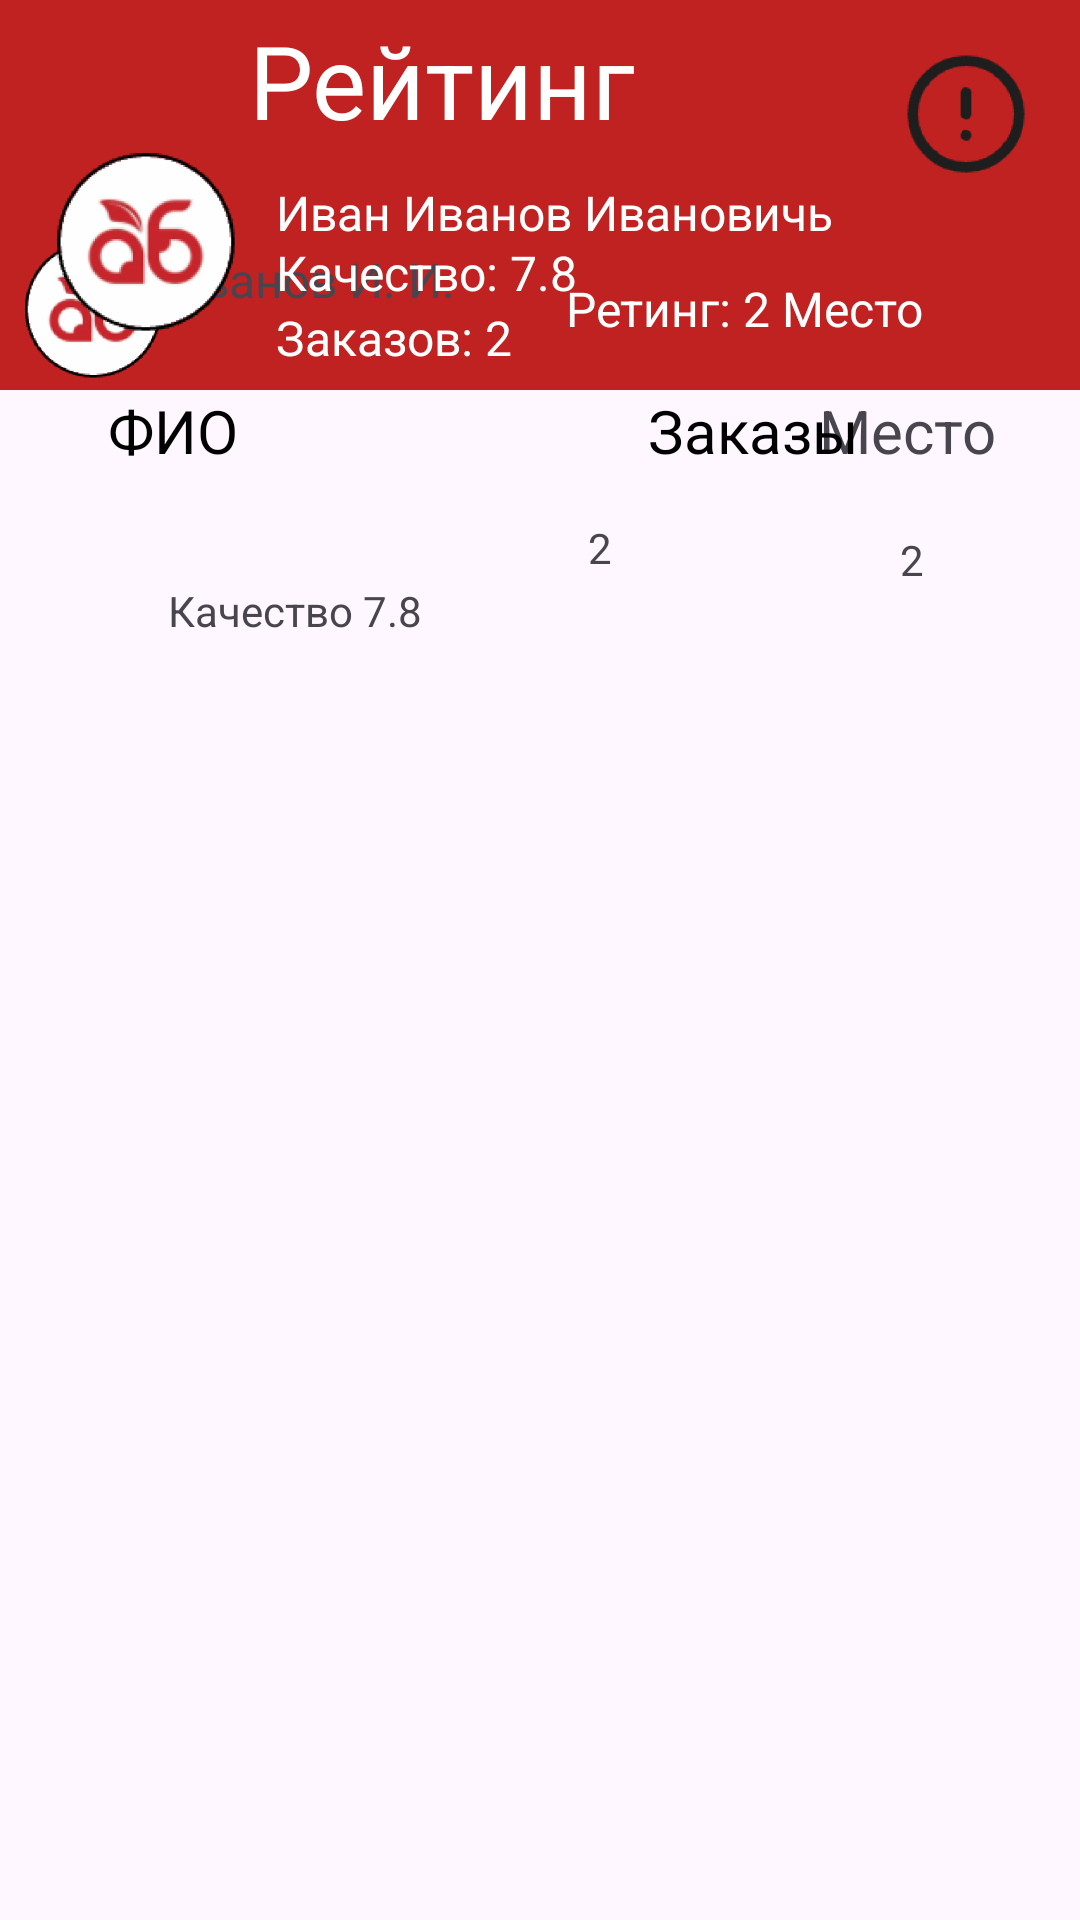

Layout XML and referenced resources for this Android screen:
<!-- AndroidManifest.xml: application theme Theme.AGRO_T2 -->
<!-- res/layout/activity_rating_controller.xml -->
<?xml version="1.0" encoding="utf-8"?>
<androidx.drawerlayout.widget.DrawerLayout
    xmlns:android="http://schemas.android.com/apk/res/android"
    xmlns:app="http://schemas.android.com/apk/res-auto"
    xmlns:tools="http://schemas.android.com/tools"
    android:id="@+id/drawer_layout"
    android:layout_width="match_parent"
    android:layout_height="match_parent"
    tools:context=".RatingController">

    <androidx.constraintlayout.widget.ConstraintLayout
        android:id="@+id/main"
        android:layout_width="match_parent"
        android:layout_height="match_parent">

        <View
            android:id="@+id/view16"
            android:layout_width="426dp"
            android:layout_height="130dp"
            android:background="#BF2221"
            app:layout_constraintEnd_toEndOf="parent"
            app:layout_constraintHorizontal_bias="0.533"
            app:layout_constraintStart_toStartOf="parent"
            app:layout_constraintTop_toTopOf="parent" />

        <TextView
            android:id="@+id/textView112"
            android:layout_width="wrap_content"
            android:layout_height="wrap_content"
            android:layout_marginTop="16dp"
            android:layout_marginEnd="156dp"
            android:text="2"
            app:layout_constraintEnd_toEndOf="parent"
            app:layout_constraintTop_toBottomOf="@+id/textView108" />

        <TextView
            android:id="@+id/textView111"
            android:layout_width="wrap_content"
            android:layout_height="wrap_content"
            android:layout_marginStart="56dp"
            android:layout_marginTop="64dp"
            android:text="Качество 7.8"
            app:layout_constraintStart_toStartOf="parent"
            app:layout_constraintTop_toBottomOf="@+id/view16" />

        <TextView
            android:id="@+id/textView110"
            android:layout_width="wrap_content"
            android:layout_height="wrap_content"
            android:layout_marginStart="56dp"
            android:layout_marginBottom="536dp"
            android:text="Иванов И. И."
            android:textSize="16sp"
            app:layout_constraintBottom_toBottomOf="parent"
            app:layout_constraintStart_toStartOf="parent" />

        <ImageView
            android:id="@+id/imageView20"
            android:layout_width="50dp"
            android:layout_height="50dp"
            android:layout_marginStart="6dp"
            android:layout_marginBottom="512dp"
            app:layout_constraintBottom_toBottomOf="parent"
            app:layout_constraintStart_toStartOf="parent"
            app:srcCompat="@mipmap/ic_agro_ava" />

        <TextView
            android:id="@+id/textView109"
            android:layout_width="wrap_content"
            android:layout_height="wrap_content"
            android:layout_marginEnd="28dp"
            android:text="Место"
            android:textSize="20sp"
            app:layout_constraintEnd_toEndOf="parent"
            app:layout_constraintTop_toBottomOf="@+id/view16" />

        <TextView
            android:id="@+id/textView108"
            android:layout_width="wrap_content"
            android:layout_height="wrap_content"
            android:layout_marginStart="216dp"
            android:text="Заказы"
            android:textColor="#000000"
            android:textSize="20sp"
            app:layout_constraintStart_toStartOf="parent"
            app:layout_constraintTop_toBottomOf="@+id/view16" />

        <TextView
            android:id="@+id/textView107"
            android:layout_width="wrap_content"
            android:layout_height="wrap_content"
            android:layout_marginStart="36dp"
            android:text="ФИО"
            android:textColor="#000000"
            android:textSize="20sp"
            app:layout_constraintStart_toStartOf="parent"
            app:layout_constraintTop_toBottomOf="@+id/view16" />

        <TextView
            android:id="@+id/textView106"
            android:layout_width="wrap_content"
            android:layout_height="wrap_content"
            android:layout_marginTop="92dp"
            android:layout_marginEnd="52dp"
            android:text="Ретинг: 2 Место"
            android:textColor="#FFFFFF"
            android:textSize="16sp"
            app:layout_constraintEnd_toEndOf="parent"
            app:layout_constraintTop_toTopOf="parent" />

        <TextView
            android:id="@+id/textView105"
            android:layout_width="wrap_content"
            android:layout_height="wrap_content"
            android:layout_marginStart="92dp"
            android:text="Заказов: 2"
            android:textColor="#FFFFFF"
            android:textSize="16sp"
            app:layout_constraintStart_toStartOf="parent"
            app:layout_constraintTop_toBottomOf="@+id/textView65" />

        <TextView
            android:id="@+id/textView104"
            android:layout_width="wrap_content"
            android:layout_height="wrap_content"
            android:layout_marginStart="92dp"
            android:layout_marginTop="60dp"
            android:text="Иван Иванов Ивановичь"
            android:textColor="#FFFFFF"
            android:textSize="16sp"
            app:layout_constraintStart_toStartOf="parent"
            app:layout_constraintTop_toTopOf="parent" />

        <TextView
            android:id="@+id/textView65"
            android:layout_width="wrap_content"
            android:layout_height="wrap_content"
            android:layout_marginStart="92dp"
            android:layout_marginTop="80dp"
            android:text="Качество: 7.8"
            android:textColor="#FFFFFF"
            android:textSize="16sp"
            app:layout_constraintStart_toStartOf="parent"
            app:layout_constraintTop_toTopOf="parent" />

        <ImageView
            android:id="@+id/imageView6"
            android:layout_width="65dp"
            android:layout_height="65dp"
            android:layout_marginStart="16dp"
            android:layout_marginTop="48dp"
            app:layout_constraintStart_toStartOf="parent"
            app:layout_constraintTop_toTopOf="parent"
            app:srcCompat="@mipmap/ic_agro_ava" />

        <TextView
            android:id="@+id/textView63"
            android:layout_width="165dp"
            android:layout_height="56dp"
            android:layout_marginTop="4dp"
            android:layout_marginEnd="112dp"
            android:text="Рейтинг"
            android:textColor="#FFFFFF"
            android:textSize="34sp"
            app:layout_constraintEnd_toEndOf="parent"
            app:layout_constraintTop_toTopOf="parent" />

        <ImageView
            android:id="@+id/imageView3"
            android:layout_width="60dp"
            android:layout_height="60dp"
            android:layout_marginTop="8dp"
            android:layout_marginEnd="8dp"
            app:layout_constraintEnd_toEndOf="parent"
            app:layout_constraintTop_toTopOf="parent"
            app:srcCompat="@mipmap/ic_nfo_info_info" />

        <TextView
            android:id="@+id/textView113"
            android:layout_width="wrap_content"
            android:layout_height="wrap_content"
            android:layout_marginTop="20dp"
            android:layout_marginEnd="52dp"
            android:text="2"
            app:layout_constraintEnd_toEndOf="parent"
            app:layout_constraintTop_toBottomOf="@+id/textView109" />

    </androidx.constraintlayout.widget.ConstraintLayout>

    <com.google.android.material.navigation.NavigationView
        android:id="@+id/nav"
        android:layout_width="wrap_content"
        android:layout_height="match_parent"
        android:layout_gravity="start"
        app:menu="@menu/nav_menu_controller"
        app:headerLayout="@layout/headler_controller"/>

</androidx.drawerlayout.widget.DrawerLayout>
<!-- res/layout/headler_controller.xml (included above) -->
<?xml version="1.0" encoding="utf-8"?>
<LinearLayout xmlns:android="http://schemas.android.com/apk/res/android"
    android:layout_width="match_parent"
    android:layout_height="wrap_content"
    android:background="#FF0000"
    android:orientation="vertical"
    android:padding="16dp">

    <ImageView
        android:id="@+id/user_image"
        android:layout_width="56dp"
        android:layout_height="56dp"
        android:layout_gravity="center_vertical"
        android:src="@mipmap/ic_agro_ava" />

    <TextView
        android:id="@+id/user_name"
        android:layout_width="match_parent"
        android:layout_height="wrap_content"
        android:paddingTop="8dp"
        android:text="Иванов И. И."
        android:textColor="@android:color/white"
        android:textSize="16sp" />

    <TextView
        android:id="@+id/user_email"
        android:layout_width="match_parent"
        android:layout_height="wrap_content"
        android:paddingBottom="8dp"
        android:text="mail@yandex.ru"
        android:textColor="@android:color/white"
        android:textSize="14sp" />

    <TextView
        android:id="@+id/user_info"
        android:layout_width="match_parent"
        android:layout_height="wrap_content"
        android:text="Качество: 7.85   Заказов: 14"
        android:textColor="@android:color/white"
        android:textSize="12sp" />
</LinearLayout>
<!-- resources referenced by this layout -->
<resources>
  <!-- mipmap ic_agro_ava: webp bitmap (mipmap-hdpi, 10894 bytes) -->
  <!-- mipmap ic_nfo_info_info: webp bitmap (mipmap-hdpi, 2108 bytes) -->
  <style name="Theme.AGRO_T2" parent="Base.Theme.AGRO_T2" />
  <style name="Base.Theme.AGRO_T2" parent="Theme.Material3.DayNight.NoActionBar">
          
          
      </style>
</resources>
